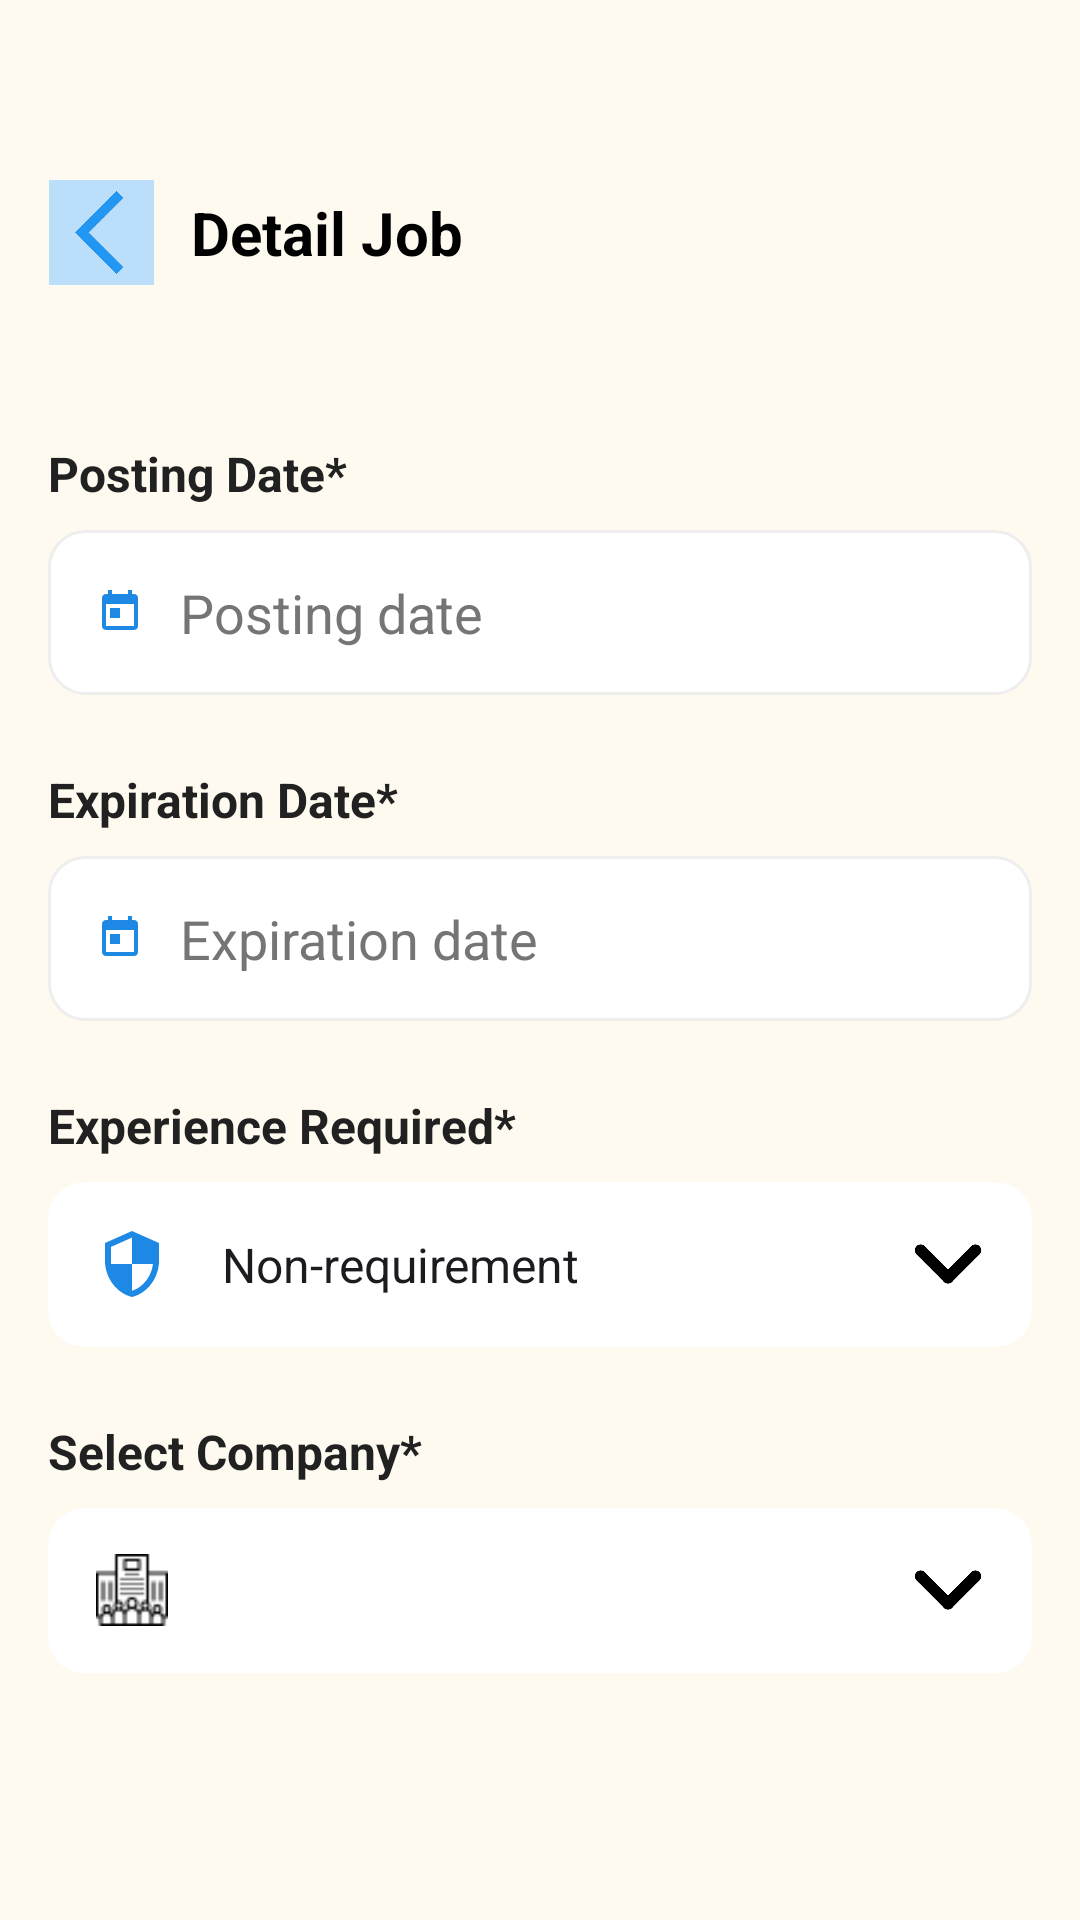

The Android layout XML behind this screen, and the referenced resources:
<!-- AndroidManifest.xml: application theme Theme.JobHub -->
<!-- res/layout/activity_detail_job.xml -->
<?xml version="1.0" encoding="utf-8"?>
<androidx.constraintlayout.widget.ConstraintLayout android:layout_width="match_parent"
    android:layout_height="match_parent"
    xmlns:tools="http://schemas.android.com/tools"
    android:background="#FFFAF0"
    xmlns:app="http://schemas.android.com/apk/res-auto"
    xmlns:android="http://schemas.android.com/apk/res/android">

    <ImageButton
        android:id="@+id/btnComeBack"
        android:layout_width="35dp"
        android:layout_height="35dp"
        android:layout_marginTop="60dp"
        android:background="@color/blue_100"
        android:scaleType="fitXY"
        android:src="@drawable/comeback_icon"
        app:layout_constraintTop_toTopOf="parent"
        app:layout_constraintStart_toStartOf="parent"
        app:layout_constraintEnd_toEndOf="parent"
        app:layout_constraintWidth_percent="0.2"
        app:layout_constraintHorizontal_bias="0.05" />


    <TextView
        android:id="@+id/tvCompany"
        android:layout_width="wrap_content"
        android:layout_height="wrap_content"
        android:layout_marginTop="64dp"
        android:text="Detail Job"
        android:textColor="@color/black"
        android:textSize="20sp"
        android:textStyle="bold"
        app:layout_constraintEnd_toEndOf="parent"
        app:layout_constraintHorizontal_bias="0.057"
        app:layout_constraintStart_toEndOf="@id/btnComeBack"
        app:layout_constraintTop_toTopOf="parent"
        app:layout_constraintWidth_percent="0.7" />

    <ScrollView
        android:layout_width="match_parent"
        android:layout_height="0dp"
        android:layout_marginBottom="67dp"
        android:layout_marginTop="40dp"
        android:clipToPadding="false"
        android:overScrollMode="never"
        android:paddingHorizontal="16dp"
        android:paddingTop="16dp"
        android:paddingBottom="16dp"
        android:scrollbars="none"
        app:layout_constraintTop_toBottomOf="@id/tvCompany"
        app:layout_constraintBottom_toBottomOf="parent"
        tools:layout_editor_absoluteX="-16dp">

        <LinearLayout
            android:layout_width="match_parent"
            android:layout_height="wrap_content"
            android:orientation="vertical">

            <TextView
                android:layout_width="wrap_content"
                android:layout_height="wrap_content"
                android:layout_marginBottom="8dp"
                android:text="Posting Date*"
                android:textColor="@color/text_primary"
                android:textSize="16sp"
                android:textStyle="bold" />

            <EditText
                android:id="@+id/edtPostingDate"
                android:layout_width="match_parent"
                android:layout_height="55dp"
                android:layout_marginBottom="24dp"
                android:background="@drawable/input_bg_rounded"
                android:drawableStart="@drawable/ic_calendar"
                android:drawablePadding="12dp"
                android:focusable="false"
                android:hint="Posting date"
                android:inputType="none"
                android:paddingStart="16dp"
                android:paddingEnd="16dp"
                android:textColor="@color/text_primary"
                android:textColorHint="@color/gray_600" />

            <TextView
                android:layout_width="wrap_content"
                android:layout_height="wrap_content"
                android:layout_marginBottom="8dp"
                android:text="Expiration Date*"
                android:textColor="@color/text_primary"
                android:textSize="16sp"
                android:textStyle="bold" />

            <EditText
                android:id="@+id/edtExpirationDate"
                android:layout_width="match_parent"
                android:layout_height="55dp"
                android:layout_marginBottom="24dp"
                android:background="@drawable/input_bg_rounded"
                android:drawableStart="@drawable/ic_calendar"
                android:drawablePadding="12dp"
                android:focusable="false"
                android:hint="Expiration date"
                android:inputType="none"
                android:paddingStart="16dp"
                android:paddingEnd="16dp"
                android:textColor="@color/text_primary"
                android:textColorHint="@color/gray_600" />

            <TextView
                android:layout_width="wrap_content"
                android:layout_height="wrap_content"
                android:layout_marginBottom="8dp"
                android:text="Experience Required*"
                android:textColor="@color/text_primary"
                android:textSize="16sp"
                android:textStyle="bold" />

            <androidx.cardview.widget.CardView
                android:layout_width="match_parent"
                android:layout_height="wrap_content"
                android:layout_marginBottom="24dp"
                app:cardCornerRadius="12dp"
                app:cardElevation="0dp">

                <Spinner
                    android:id="@+id/spinnerExperience"
                    android:layout_width="match_parent"
                    android:layout_height="55dp"
                    android:entries="@array/experience_options"
                    android:paddingStart="50dp"
                    android:paddingEnd="16dp"
                    android:popupBackground="@color/white" />

                <ImageView
                    android:layout_width="24dp"
                    android:layout_height="24dp"
                    android:layout_gravity="center_vertical|end"
                    android:layout_marginEnd="16dp"
                    android:contentDescription="Dropdown"
                    android:src="@drawable/icon_arrow_down" />

                <ImageView
                    android:layout_width="24dp"
                    android:layout_height="26dp"
                    android:layout_gravity="center_vertical|start"
                    android:layout_marginStart="16dp"
                    android:contentDescription="Experience"
                    android:src="@drawable/icon_experience" />
            </androidx.cardview.widget.CardView>

            <TextView
                android:layout_width="wrap_content"
                android:layout_height="wrap_content"
                android:layout_marginBottom="8dp"
                android:text="Select Company*"
                android:textColor="@color/text_primary"
                android:textSize="16sp"
                android:textStyle="bold" />

            <androidx.cardview.widget.CardView
                android:layout_width="match_parent"
                android:layout_height="wrap_content"
                android:layout_marginBottom="24dp"
                app:cardCornerRadius="12dp"
                app:cardElevation="0dp">

                <Spinner
                    android:id="@+id/spinnerCompany"
                    android:layout_width="match_parent"
                    android:layout_height="55dp"
                    android:paddingStart="50dp"
                    android:paddingEnd="16dp"
                    android:popupBackground="@color/white" />

                <ImageView
                    android:layout_width="24dp"
                    android:layout_height="24dp"
                    android:layout_gravity="center_vertical|end"
                    android:layout_marginEnd="16dp"
                    android:contentDescription="Dropdown"
                    android:src="@drawable/icon_arrow_down" />

                <ImageView
                    android:layout_width="24dp"
                    android:layout_height="24dp"
                    android:layout_gravity="center_vertical|start"
                    android:layout_marginStart="16dp"
                    android:contentDescription="Company"
                    android:src="@drawable/icon_company" />
            </androidx.cardview.widget.CardView>

            <TextView
                android:layout_width="wrap_content"
                android:layout_height="wrap_content"
                android:layout_marginBottom="8dp"
                android:text="Job Type*"
                android:textColor="@color/text_primary"
                android:textSize="16sp"
                android:textStyle="bold" />

            <androidx.cardview.widget.CardView
                android:layout_width="match_parent"
                android:layout_height="wrap_content"
                android:layout_marginBottom="32dp"
                app:cardCornerRadius="12dp"
                app:cardElevation="0dp">

                <Spinner
                    android:id="@+id/spinnerJobType"
                    android:layout_width="match_parent"
                    android:layout_height="55dp"
                    android:entries="@array/job_type"
                    android:paddingStart="50dp"
                    android:paddingEnd="16dp"
                    android:popupBackground="@color/white" />

                <ImageView
                    android:layout_width="24dp"
                    android:layout_height="24dp"
                    android:layout_gravity="center_vertical|end"
                    android:layout_marginEnd="16dp"
                    android:contentDescription="Dropdown"
                    android:src="@drawable/icon_arrow_down" />

                <ImageView
                    android:layout_width="24dp"
                    android:layout_height="24dp"
                    android:layout_gravity="center_vertical|start"
                    android:layout_marginStart="16dp"
                    android:contentDescription="Job Type"
                    android:src="@drawable/icon_job_title" />
            </androidx.cardview.widget.CardView>

            <androidx.cardview.widget.CardView
                android:layout_width="match_parent"
                android:layout_height="wrap_content"
                android:layout_marginBottom="24dp"
                app:cardCornerRadius="25dp"
                app:cardElevation="4dp">

                <Button
                    android:id="@+id/btnNext"
                    android:layout_width="match_parent"
                    android:layout_height="55dp"
                    android:background="@drawable/gradient_button"
                    android:text="Next"
                    android:textAllCaps="false"
                    android:textColor="@color/white"
                    android:textSize="18sp"
                    android:textStyle="bold"
                    app:backgroundTint="@color/blue_600" />
            </androidx.cardview.widget.CardView>
        </LinearLayout>
    </ScrollView>

</androidx.constraintlayout.widget.ConstraintLayout>
<!-- resources referenced by this layout -->
<resources>
  <string-array name="experience_options">
          <item>Non-requirement</item>
          <item>1 year</item>
          <item>2 years</item>
          <item>3 years</item>
          <item>Above 3 years</item>
      </string-array>
  <string-array name="job_type">
          <item>Full Time</item>
          <item>Part Time</item>
          <item>Internship</item>
          <item>Contract</item>
      </string-array>
  <color name="black">#FF000000</color>
  <color name="blue_100">#BBDEFB</color>
  <color name="blue_600">#1E88E5</color>
  <color name="gray_600">#757575</color>
  <color name="text_primary">#212121</color>
  <color name="white">#FFFFFF</color>
  <!-- drawable comeback_icon: png bitmap (drawable, 44768 bytes) -->
  <!-- drawable gradient_button (drawable) -->
  <?xml version="1.0" encoding="utf-8"?>
  <shape xmlns:android="http://schemas.android.com/apk/res/android">
      <gradient
          android:startColor="@color/blue_700"
          android:endColor="@color/blue_500"
          android:angle="0" />
      <corners android:radius="12dp" />
  </shape>
  <!-- drawable ic_calendar (drawable) -->
  <vector xmlns:android="http://schemas.android.com/apk/res/android"
      android:width="16dp"
      android:height="16dp"
      android:viewportWidth="24.0"
      android:viewportHeight="24.0"
      android:tint="@color/blue_600">
      <path
          android:fillColor="#FF000000"
          android:pathData="M19,3h-1V1h-2v2H8V1H6v2H5c-1.11,0 -1.99,0.9 -1.99,2L3,19c0,1.1 0.89,2 2,2h14c1.1,0 2,-0.9 2,-2V5c0,-1.1 -0.9,-2 -2,-2zm0,16H5V8h14v11zM7,10h5v5H7z"/>
  </vector>
  <!-- drawable icon_arrow_down: png bitmap (drawable, 2269 bytes) -->
  <!-- drawable icon_company: png bitmap (drawable, 795 bytes) -->
  <!-- drawable icon_experience (drawable) -->
  <?xml version="1.0" encoding="utf-8"?>
  <vector xmlns:android="http://schemas.android.com/apk/res/android"
      android:width="24dp"
      android:height="24dp"
      android:viewportWidth="24.0"
      android:viewportHeight="24.0"
      android:tint="@color/blue_600">
      <path
          android:fillColor="#FF000000"
          android:pathData="M12,1L3,5v6c0,5.55 3.84,10.74 9,12 5.16,-1.26 9,-6.45 9,-12V5l-9,-4zm0,10.99h7c-0.53,4.12 -3.28,7.79 -7,8.94V12H5V6.3l7,-3.11v8.8z"/>
  </vector>
  <!-- drawable icon_job_title (drawable) -->
  <?xml version="1.0" encoding="utf-8"?>
  <vector xmlns:android="http://schemas.android.com/apk/res/android"
      android:width="24dp"
      android:height="24dp"
      android:viewportWidth="24.0"
      android:viewportHeight="24.0"
      android:tint="@color/blue_600">
      <path
          android:fillColor="#FF000000"
          android:pathData="M20,6h-4L16,4c0,-1.11 -0.89,-2 -2,-2h-4c-1.11,0 -2,0.89 -2,2v2L4,6c-1.11,0 -1.99,0.89 -1.99,2L2,19c0,1.11 0.89,2 2,2h16c1.11,0 2,-0.89 2,-2L22,8c0,-1.11 -0.89,-2 -2,-2zM12,15c-1.11,0 -2,-0.89 -2,-2s0.89,-2 2,-2 2,0.89 2,2 -0.89,2 -2,2zM14,6h-4L10,4h4v2z"/>
  </vector>
  <!-- drawable input_bg_rounded (drawable) -->
  <?xml version="1.0" encoding="utf-8"?>
  <shape xmlns:android="http://schemas.android.com/apk/res/android">
      <solid android:color="@color/white" />
      <corners android:radius="12dp" />
      <stroke android:width="1dp" android:color="@color/gray_200" />
  </shape>
  <style name="Theme.JobHub" parent="android:Theme.Material.Light.NoActionBar" />
  <color name="blue_700">#1976D2</color>
  <color name="blue_500">#2196F3</color>
  <color name="gray_200">#EEEEEE</color>
</resources>
